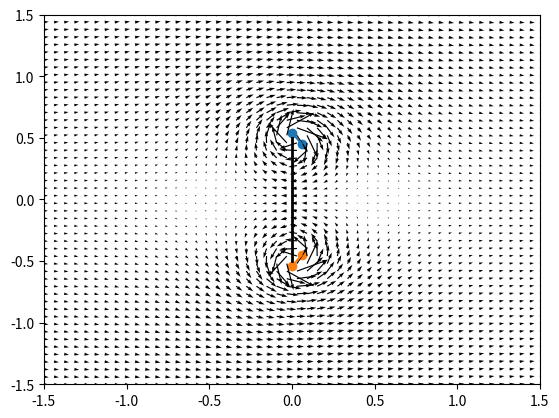

Reproduce this figure in Python.
import numpy as np
import matplotlib.pyplot as plt




# функции создания преграды
def create_obstacle_plate(x0,y0):
    # return np.array([[x0, x0], [y0 - 1, y0 + 1]])
    return np.array([[x0, x0], [y0 - 0.5, y0 + 0.5]])


def create_obstacle_1( x0, y0):
    angle_koof = 3**0.5

    x1, y1 = x0, y0+ 3/4
    x2, y2 = x0-1/8 , (x0-1/8)*angle_koof +( y0 + 3/4 - angle_koof*x0)
    dot = np.array([[x0, x1, x2], [y0, y1, y2]])
    # x,y = dot[:]
    # print( ((y[1:] - y[:-1])**2 + (x[1:] - x[:-1])**2 )**0.5, np.sum(((y[1:] - y[:-1])**2 + (x[1:] - x[:-1])**2 )**0.5))
    return dot

def create_obstacle_5(x0,y0):
    x  = [x0, x0+0.5, x0+0.5, x0, x0, x0+0.5]
    y = [y0, y0, y0+0.5, y0+0.5, y0+0.75, y0+0.75]
    return np.array([x,y])

def create_obstacle_3(x0, y0):
    x = [x0, x0+.25, x0, x0+0.25, x0]
    y = [y0, y0+ .25, y0 + .5 , y0+ .75, y0 + 1]
    return np.array([x,y])

def create_obstacle_2(x0,y0):
    x = [x0, x0 -.25, x0 -.25, x0, x0, x0-.25]
    y = [y0, y0, y0 + .25, y0+.25 , y0+ .5 , y0+.5]
    return np.array([x,y])






class Engine:
    '''
    Класс в котором должна вычислятся вся физика.
    Для получения данных нужно будет толко подставить сетку.
    '''
    def __init__(self, V_inf = 1 + 0j, obstacle_func = create_obstacle_plate, x0 = 0, y0 = 0, M = 20, delta = 5*10**-2, reverse = True):
        """
        Инициализация объекта.
        V_inf -- начальная скорость
        obstacle_func -- функция вычислния препядствия
        M -- количество точек дискретных особенностей
        delta -- параметр для избежания деления на ноль
        """
        self.V_inf = V_inf
        self.M = M
        self.delta = delta
        
        self.obstacle = obstacle_func(x0,y0)
        if reverse:
            self.obstacle = np.flip(self.obstacle, axis = 1)
        
        # точки отрыва вихревой границы
        self.p_dots = self.obstacle[0] + 1j*self.obstacle[1]
        
        # создание массива дискр особ, точек коллокаций.
        self._dots_on_obstacle()

        # создание массива нормалей для точек коллокации
        self._kol_normals()

        # список массивов вихревых границ, которые выходят из p_dots
        self.Lv_dots = np.array([np.array([]) for _ in range(len(self.p_dots))])

        # саисок массивов коэфф. для Lv_dots
        self.gamma_p_i = np.array([np.array([]) for _ in range(len(self.p_dots))])

        # счетчик времени
        self.t = 0
        # величина шага
        self.tay = 0
        # счетчик шагов
        self.n = 0

        # начальные значения коэфф. G_i
        self.Gi = self.init_Gi()

               
    def _dots_on_obstacle(self):
        """
        Служебная функция для вычисления массива дискретных особ.
        и точек коллокации.
        """
        x, y = self.obstacle[:]

        # расстояние между вершинами препядствия
        distance = np.sqrt((x[1:] - x[:-1])**2 + (y[1:] - y[:-1])**2)
        param = np.sum(distance)
        distance = distance/param

        # вычисление кол-ва точек на каждом отрезке препядствия
        dot_on_segment = (distance * self.M).astype(int)
        dot_on_segment[-1] = self.M- np.sum(dot_on_segment[:-1])

        # создание массива дискретных особенностей  
        self.disc_dots = np.concatenate( [np.linspace(x[i] + 1j*y[i], x[i+1] + 1j*y[i+1] ,
                    dot_on_segment[i]+1)[:-1] for i in range(dot_on_segment.shape[0]-1)] + 
                            [np.linspace(x[-2] + 1j*y[-2], x[-1] + 1j*y[-1] , dot_on_segment[-1])])

        # создание массива точек коллокаций
        self.kol_dots = (self.disc_dots[1:] + self.disc_dots[:-1])/2

        #массив индексов дли p_dots
        self.index_p_dots = []
        for dot in self.p_dots:
            self.index_p_dots.append(np.where(self.disc_dots == dot)[0][0])

    
    def _R0i (self,z_mesh, z1_mesh):
        """
        Служебная функция для вычисления конструкции из лекции 
        """
        
        # z_mesh, z1_mesh = np.meshgrid(z,z1)
        R_before = np.sqrt((z_mesh.real - z1_mesh.real)**2 + (z_mesh.imag - z1_mesh.imag)**2)
        return np.maximum(np.ones(R_before.shape)*self.delta, R_before)


    def _V_tech(self,z,z1):
        """
        Служебная функция для вычисления конструкции из лекции вида V(z.real, z.imag,z1.real, z1.imag)
        """
        z_mesh, z1_mesh = np.meshgrid(z,z1)
        R0i = self._R0i(z_mesh,z1_mesh)
        return np.array([(z1_mesh.imag - z_mesh.imag)/(2*np.pi*R0i**2), 
                        (z_mesh.real - z1_mesh.real)/(2*np.pi*R0i**2)])

        # return (z1_mesh.imag - z_mesh.imag)/(2*np.pi*R0i**2) +  1j*(z_mesh.real - z1_mesh.real)/(2*np.pi*R0i**2)
       
    def _kol_normals(self):
        """
        Служебная функция для вычисления нормалей в точках коллокации
        """
        self.kol_normals = (-1*(self.disc_dots[1:].imag - self.disc_dots[:-1].imag) +
                1j*(self.disc_dots[1:].real - self.disc_dots[:-1].real)) / \
                    np.sqrt( (self.disc_dots[1:].real - self.disc_dots[:-1].real)**2  +
                        (self.disc_dots[1:].imag - self.disc_dots[:-1].imag)**2)
        
    
    def V_t(self,z):
        """
        публичная функция для вычисления скорости в текущий момент в точках z
        """
        
        if self.n == 0:
            return (np.array((self.V_inf.real, self.V_inf.imag)).reshape(-1,1) + np.sum( self._V_tech(z, self.disc_dots) *
                    self.Gi.reshape(-1,1), axis = 1)).reshape((2,*z.shape))
        else:
            return (np.array((self.V_inf.real, self.V_inf.imag)).reshape(-1,1) + np.sum( self._V_tech(z, self.disc_dots) *
                    self.Gi.reshape(-1,1), axis = 1)).reshape((2,*z.shape)) +\
                        np.sum(self._V_tech(z,self.Lv_dots) * self.gamma_p_i.reshape(-1,1), axis = 1).reshape(2,*z.shape)
            
            r = (np.array((self.V_inf.real, self.V_inf.imag)).reshape(-1,1) + np.sum( self._V_tech(z, self.disc_dots) *
                    self.Gi.reshape(-1,1), axis = 1)).reshape((2,*z.shape))


            t = np.zeros((2,*z.shape))
            for i in range(self.Lv_dots.shape[0]):
                t1 = self._V_tech(z,self.Lv_dots[i])
                t = t+ np.array([np.sum(t1[0]*self.gamma_p_i[i].reshape(-1,1),axis=0),
                        np.sum(t1[1]*self.gamma_p_i[i].reshape(-1,1), axis=0)]).reshape((2,*z.shape))
            return r+t
    
    def Phi_t(self,z):
        """
        публичная функция для вычисления потенциала в текущий момент в точках z
        """
        if self.n == 0:
            z_m, d_m = np.meshgrid(z,self.disc_dots)
            return z.real*self.V_inf.real + z.imag*self.V_inf.imag + np.sum(np.multiply( np.arctan2((z_m.imag - d_m.imag),
                        (z_m.real - d_m.real)).T/(2*np.pi), self.Gi), axis=1).reshape(z.shape)
        else:
            z_lv_m, lv_m = np.meshgrid(z,self.Lv_dots)
            z_m, d_m = np.meshgrid(z,self.disc_dots)
            return (z.real*self.V_inf.real + z.imag*self.V_inf.imag + np.sum(np.multiply( np.arctan2((z_m.imag - d_m.imag),
                    (z_m.real - d_m.real)).T/(2*np.pi), self.Gi), axis=1).reshape(z.shape)+\
                        np.sum(np.arctan2((z_lv_m.imag - lv_m.imag), (z_lv_m.real - lv_m.real))/\
                            (2*np.pi) * self.gamma_p_i.reshape(-1,1), axis = 0).reshape(z.shape)).real
            

    
    def init_Gi(self):
        """
        вычисление начального значения Gi
        """
        n_m = np.meshgrid(self.kol_normals,self.disc_dots)[0]
        vj = self._V_tech(self.kol_dots, self.disc_dots)
        n_m = np.array([n_m.real, n_m.imag])

        lhs=  np.sum(n_m * vj, axis= 0).T 
        lhs = np.vstack((lhs, np.ones(lhs.shape[-1])))
        rhs = -1*(self.kol_normals.real*self.V_inf.real + self.kol_normals.imag*self.V_inf.imag)
        # rhs= rhs  + np.sum(np.multiply(self._V_tech(self.kol_dots, self.Lv_dots).reshape(
        #                 self.Lv_dots.shape[0]*self.Lv_dots.shape[1],-1),
        #                     self.gamma_p_i.reshape(-1,1)) * self.kol_normals, axis= 0 )

        # G0 = -1*np.sum(np.sum(self.gamma_p_i, axis=1), axis= 0)
        # print(G0)
        # print(rhs.shape)
        rhs = np.concatenate( [rhs, [-1*np.sum(np.sum(self.gamma_p_i, axis=1), axis= 0)]])

        return np.linalg.solve(lhs, rhs)


    def _update_Gi(self):
        """
        Обновление коэфф. Gi
        """
        n_m = np.meshgrid(self.kol_normals,self.disc_dots)[0]
        vj = self._V_tech(self.kol_dots, self.disc_dots)
        n_m = np.array([n_m.real, n_m.imag])

        lhs=  np.sum(n_m * vj, axis= 0).T 
        lhs = np.vstack((lhs, np.ones(lhs.shape[-1])))
        rhs = -1*(self.kol_normals.real*self.V_inf.real + self.kol_normals.imag*self.V_inf.imag)

        ###
        test = np.zeros(rhs.shape)
        for i in range(self.Lv_dots.shape[0]):
            tv1 = self._V_tech(self.kol_dots, self.Lv_dots[i])
            n_m1 = np.meshgrid(self.kol_dots, self.Lv_dots[i])[0]
            test = test + np.sum((tv1[0]*n_m1.real + tv1[1]*n_m1.imag)*self.gamma_p_i[i].reshape(-1,1),axis = 0)
            print(f'tv1.shape {tv1.shape}')
            print(f'n_m1.shape {n_m1.shape}')
            


        # 
        print(self._V_tech(self.kol_dots, self.Lv_dots).shape)
        print(self.gamma_p_i.reshape(-1,1).shape)
        # rhs= rhs - np.sum(np.sum(np.multiply(self._V_tech(self.kol_dots, self.Lv_dots),
        #             self.gamma_p_i.reshape(-1,1)),axis=1) * self.kol_normals, axis= 0 )

        rhs = rhs- test

        
        rhs = np.concatenate( [rhs, [-1*np.sum(np.sum(self.gamma_p_i, axis=1), axis= 0)]])

        self.Gi = np.linalg.solve(lhs, rhs)


    def _update_Lv(self):
        """
            Обновление l_v dots and коэфф. gamma_p_i и tay
        """
        V_lv = self.V_t(self.Lv_dots)
        V_lv = V_lv[0] + 1j*V_lv[1]
        print(f'V_lv.shape {V_lv.shape}')
        print(f'V_lv {V_lv}')

        V_pd = self.V_t(self.p_dots)
        V_pd = V_pd[0] + 1j*V_pd[1]


        #!!!!!!
        self.tay = self.delta / np.max(np.abs(V_pd))
        ###
        self.tay = self.delta / np.max(np.abs(np.concatenate([V_lv.reshape(-1),V_pd])))

        self.Lv_dots = self.Lv_dots + self.tay * V_lv

        new_lv_dots=  (self.p_dots + self.tay*V_pd).reshape(-1,1)

        print(f'new_lv_dots {new_lv_dots}')
        print(f'Lv_dots.shape {self.Lv_dots.shape}')

        
        # print(new_lv_dots)
        self.Lv_dots= np.hstack((new_lv_dots, self.Lv_dots))

        new_gamma_p_i = np.array([self.Gi[i] for i in self.index_p_dots]).reshape(-1,1)

        print(f'new_gamma_p_i {new_gamma_p_i}')
        self.gamma_p_i = np.hstack((new_gamma_p_i,self.gamma_p_i))


    def update(self):
        """
        шаг времени
        """
        self._update_Lv()

        self._update_Gi()
        print(f'Gi {self.Gi}')
        self.n+=1
        self.t+= self.tay
        
        print(f'LV dots {self.Lv_dots}')










if __name__ == "__main__":
    # V_inf= np.cos(np.pi/4) + 1j*np.sin(np.pi/4)
    V_inf = 1 + 0j
    eng = Engine(V_inf = V_inf,obstacle_func=create_obstacle_plate)
    print(eng.Gi)
    for i in range(2):
        print(f'{i+1}-----------------------------------')
        eng.update()
    # eng.update()
    size = 1.5
    step = 50
    # fig, ax = plt.subplots()
    scopes  = ((-size, size),(-size, size))
    x = np.linspace(scopes[0][0], scopes[0][1], step)
    y = np.linspace(scopes[1][0], scopes[1][1], step)
    
    fig = plt.figure()
    ax = plt.axes(xlim=scopes[0], ylim=scopes[1])

    # матрица комплексных чисел
    xy = np.meshgrid(x, y)
    z = xy[0] + 1j*xy[1] 

    obstacle = eng.obstacle
    ax.plot(obstacle[0], obstacle[1], linewidth= 2, color = 'black')

    for i in range(len(eng.p_dots)):
        ax.plot(eng.Lv_dots[i].real, eng.Lv_dots[i].imag)
        ax.scatter(eng.Lv_dots[i].real, eng.Lv_dots[i].imag)

    V = eng.V_t(z)
    

    # print(eng.V_t(eng.p_dots))

    # phi = eng.Phi_t(z)
    # # print(phi[10])
    

    # cmap= 'seismic'
    # levels = 50
    # if levels is None:
    #     cs= ax.contourf(x, y,phi,cmap=plt.get_cmap(cmap))
    # else:
    #     cs= ax.contourf(x, y,phi, levels = levels,cmap=plt.get_cmap(cmap))
    
    # cbar= plt.colorbar(cs, extendfrac='auto')
    ax.quiver(x,y,V[0],V[1])
    plt.show()

    